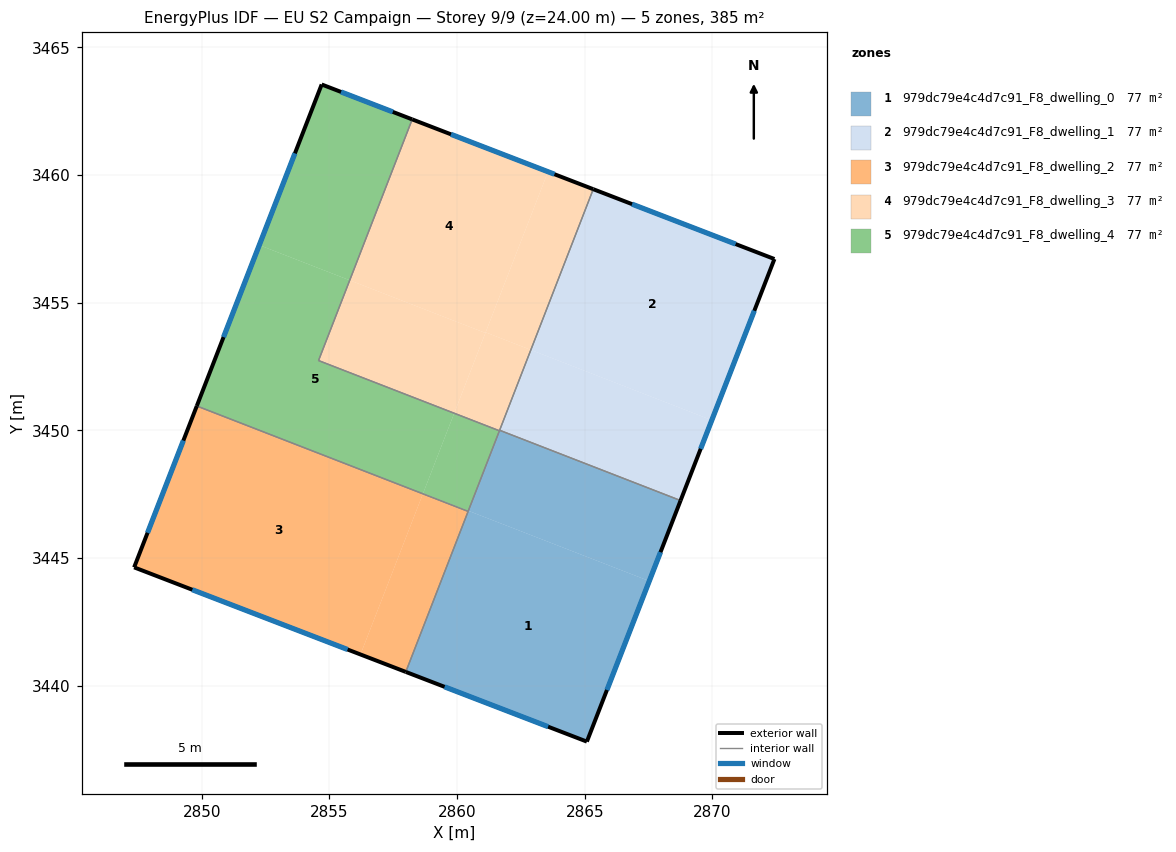
=== STOREY PLAN SPEC (per zone: floor XY polygon, exterior-wall plan segments, windows/doors) ===
zone 1: 979dc79e4c4d7c91_F8_dwelling_0  (77.1 m²)
  floor: (2867.53, 3444.10) (2865.09, 3437.81) (2857.99, 3440.54) (2860.44, 3446.85)
  floor: (2868.75, 3447.26) (2867.53, 3444.10) (2860.44, 3446.85) (2861.67, 3450.01)
  exterior wall: (2865.09, 3437.81) – (2868.75, 3447.25)  [10.1 m]
    window: (2865.87, 3439.84) – (2867.97, 3445.23)  [9.9 m²]
  exterior wall: (2857.99, 3440.54) – (2865.09, 3437.81)  [7.6 m]
    window: (2859.51, 3439.96) – (2863.57, 3438.40)  [7.4 m²]
  interior walls: 4
zone 2: 979dc79e4c4d7c91_F8_dwelling_1  (77.1 m²)
  floor: (2872.43, 3456.71) (2869.98, 3450.40) (2862.89, 3453.16) (2865.34, 3459.45)
  floor: (2869.98, 3450.40) (2868.75, 3447.26) (2861.67, 3450.01) (2862.89, 3453.16)
  exterior wall: (2868.75, 3447.25) – (2872.43, 3456.71)  [10.1 m]
    window: (2869.54, 3449.28) – (2871.64, 3454.69)  [9.9 m²]
  exterior wall: (2872.43, 3456.71) – (2865.34, 3459.45)  [7.6 m]
    window: (2870.91, 3457.30) – (2866.85, 3458.86)  [7.5 m²]
  interior walls: 2
zone 3: 979dc79e4c4d7c91_F8_dwelling_2  (77.1 m²)
  floor: (2860.43, 3446.83) (2857.99, 3440.54) (2856.22, 3441.23) (2858.66, 3447.52)
  floor: (2858.66, 3447.52) (2856.22, 3441.23) (2847.35, 3444.64) (2849.81, 3450.96)
  exterior wall: (2849.81, 3450.96) – (2847.35, 3444.64)  [6.8 m]
    window: (2849.28, 3449.60) – (2847.88, 3445.99)  [6.6 m²]
  exterior wall: (2847.35, 3444.64) – (2857.99, 3440.54)  [11.4 m]
    window: (2849.63, 3443.76) – (2855.71, 3441.42)  [11.2 m²]
  interior walls: 2
zone 4: 979dc79e4c4d7c91_F8_dwelling_3  (77.1 m²)
  floor: (2865.34, 3459.45) (2862.89, 3453.16) (2861.12, 3453.84) (2863.56, 3460.13)
  floor: (2863.56, 3460.13) (2861.11, 3453.82) (2855.80, 3455.88) (2858.24, 3462.18)
  floor: (2861.11, 3453.82) (2859.89, 3450.67) (2854.58, 3452.74) (2855.80, 3455.88)
  floor: (2862.89, 3453.16) (2861.66, 3449.99) (2859.89, 3450.67) (2861.12, 3453.84)
  exterior wall: (2865.34, 3459.45) – (2858.24, 3462.18)  [7.6 m]
    window: (2863.82, 3460.03) – (2859.76, 3461.60)  [7.4 m²]
  interior walls: 4
zone 5: 979dc79e4c4d7c91_F8_dwelling_4  (77.1 m²)
  floor: (2855.80, 3455.88) (2854.58, 3452.74) (2859.89, 3450.67) (2858.66, 3447.52) (2849.81, 3450.96) (2852.26, 3457.26)
  floor: (2860.44, 3446.85) (2860.43, 3446.83) (2858.66, 3447.52) (2858.67, 3447.54)
  floor: (2858.24, 3462.18) (2855.80, 3455.88) (2852.26, 3457.26) (2854.70, 3463.55)
  floor: (2861.66, 3449.99) (2860.44, 3446.85) (2858.67, 3447.54) (2859.89, 3450.67)
  exterior wall: (2854.70, 3463.55) – (2849.81, 3450.96)  [13.5 m]
    window: (2853.65, 3460.85) – (2850.86, 3453.66)  [13.2 m²]
  exterior wall: (2858.24, 3462.18) – (2854.70, 3463.55)  [3.8 m]
    window: (2857.48, 3462.48) – (2855.46, 3463.26)  [3.7 m²]
  interior walls: 4

=== DERIVED (storey summary) ===
Building: EU S2 Campaign
Storey: 9 of 9  (floor level z = 24.00 m)
Storey gross floor area: 385.4 m²
Zones on this storey: 5
  - 979dc79e4c4d7c91_F8_dwelling_0: floor 77.1 m²; exterior wall 17.7 m (53.2 m²); 2 window(s) 17.4 m²; WWR 32.7%
  - 979dc79e4c4d7c91_F8_dwelling_1: floor 77.1 m²; exterior wall 17.8 m (53.3 m²); 2 window(s) 17.4 m²; WWR 32.7%
  - 979dc79e4c4d7c91_F8_dwelling_2: floor 77.1 m²; exterior wall 18.2 m (54.5 m²); 2 window(s) 17.8 m²; WWR 32.7%
  - 979dc79e4c4d7c91_F8_dwelling_3: floor 77.1 m²; exterior wall 7.6 m (22.8 m²); 1 window(s) 7.4 m²; WWR 32.7%
  - 979dc79e4c4d7c91_F8_dwelling_4: floor 77.1 m²; exterior wall 17.3 m (51.9 m²); 2 window(s) 17.0 m²; WWR 32.7%
Zone adjacency (shared interzone walls):
  - 979dc79e4c4d7c91_F8_dwelling_0 ↔ 979dc79e4c4d7c91_F8_dwelling_1
  - 979dc79e4c4d7c91_F8_dwelling_0 ↔ 979dc79e4c4d7c91_F8_dwelling_2
  - 979dc79e4c4d7c91_F8_dwelling_0 ↔ 979dc79e4c4d7c91_F8_dwelling_3
  - 979dc79e4c4d7c91_F8_dwelling_0 ↔ 979dc79e4c4d7c91_F8_dwelling_4
  - 979dc79e4c4d7c91_F8_dwelling_1 ↔ 979dc79e4c4d7c91_F8_dwelling_3
  - 979dc79e4c4d7c91_F8_dwelling_2 ↔ 979dc79e4c4d7c91_F8_dwelling_4
  - 979dc79e4c4d7c91_F8_dwelling_3 ↔ 979dc79e4c4d7c91_F8_dwelling_4